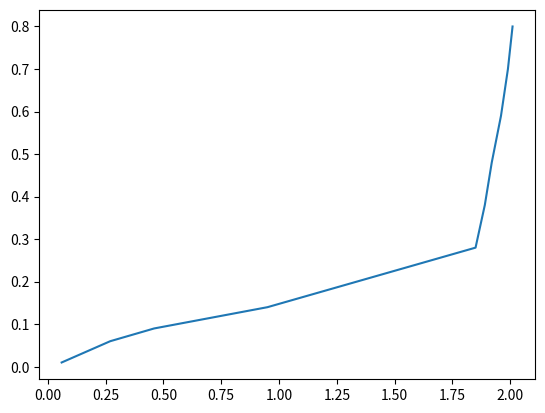

Recreate this plot in Python.
import matplotlib.pyplot as plt
import numpy as np
# x=np.array([0.06,0.27,0.46,0.95,1.85,1.89,1.96,1.99])
# y=np.array([0.01,0.06,0.09,0.14,0.28,0.38,0.48,0.59])
x=np.array([0.06,0.27,0.46,0.95,1.85,1.89,1.92,1.96,1.99,2.01])
y=np.array([0.01,0.06,0.09,0.14,0.28,0.38,0.48,0.59,0.70,0.80])

plt.plot(x,y)
plt.show()

